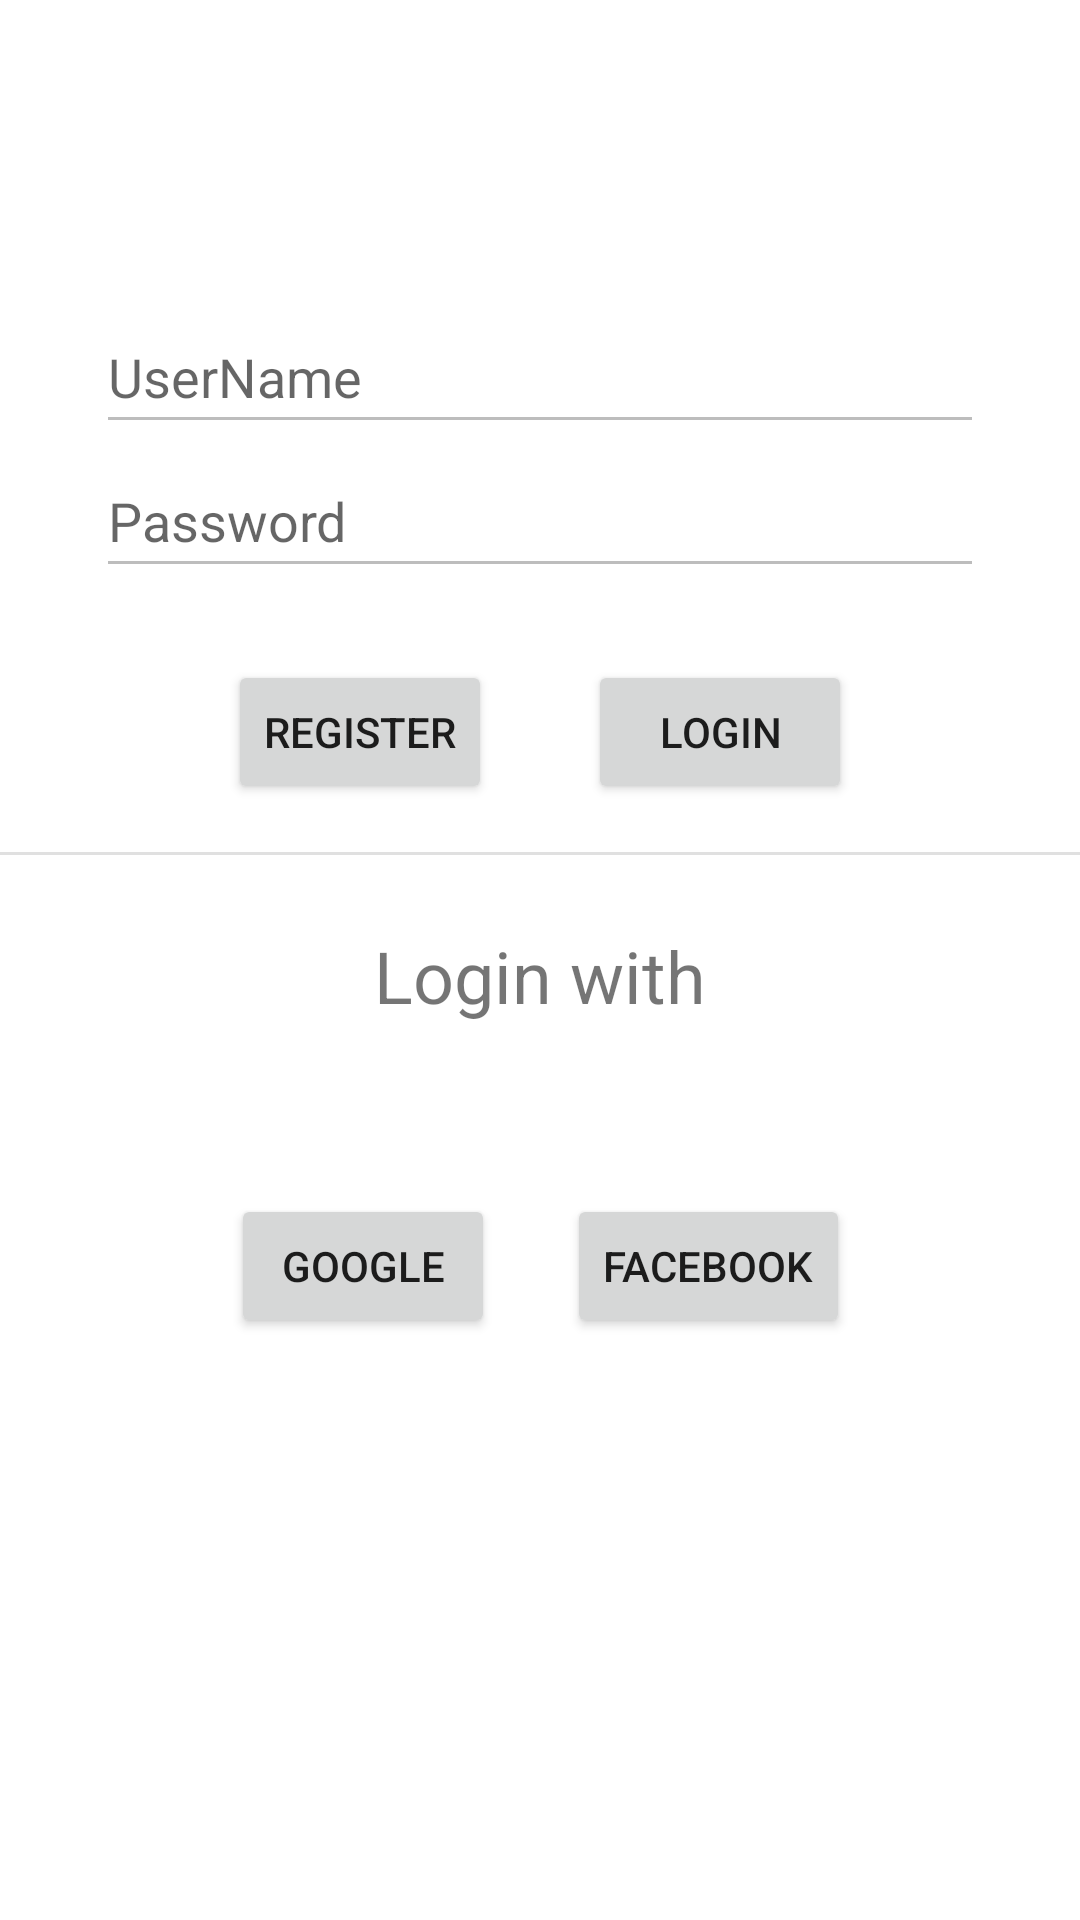

Android layout source for this screen:
<!-- AndroidManifest.xml: application theme Theme.StandardEventFeatures -->
<!-- res/layout/registration_fragment.xml -->
<?xml version="1.0" encoding="utf-8"?>
<androidx.constraintlayout.widget.ConstraintLayout xmlns:android="http://schemas.android.com/apk/res/android"
    xmlns:app="http://schemas.android.com/apk/res-auto"
    xmlns:tools="http://schemas.android.com/tools"
    android:id="@+id/frameLayout"
    android:layout_width="match_parent"
    android:layout_height="match_parent"
    tools:context=".fragment.registration.RegistrationFragment">

    <EditText
        android:id="@+id/editTextTextPersonName"
        android:layout_width="0dp"
        android:layout_height="wrap_content"
        android:layout_marginStart="32dp"
        android:layout_marginTop="100dp"
        android:layout_marginEnd="32dp"
        android:ems="10"
        android:enabled="false"
        android:hint="@string/username"
        android:inputType="none"
        android:minHeight="48dp"
        app:layout_constraintBottom_toTopOf="@+id/editTextTextPassword"
        app:layout_constraintEnd_toEndOf="parent"
        app:layout_constraintHorizontal_bias="0.5"
        app:layout_constraintStart_toStartOf="parent"
        app:layout_constraintTop_toTopOf="parent"
        app:layout_constraintVertical_bias="0.120000005"
        app:layout_constraintVertical_chainStyle="packed" />

    <EditText
        android:id="@+id/editTextTextPassword"
        android:layout_width="0dp"
        android:layout_height="wrap_content"
        android:layout_marginStart="32dp"
        android:layout_marginEnd="32dp"
        android:ems="10"
        android:enabled="false"
        android:hint="@string/password"
        android:inputType="none"
        android:minHeight="48dp"
        app:layout_constraintEnd_toEndOf="parent"
        app:layout_constraintHorizontal_bias="0.5"
        app:layout_constraintStart_toStartOf="parent"
        app:layout_constraintTop_toBottomOf="@+id/editTextTextPersonName" />

    <Button
        android:id="@+id/registation_button"
        android:layout_width="wrap_content"
        android:layout_height="wrap_content"
        android:layout_marginTop="24dp"
        android:layout_marginEnd="32dp"
        android:text="@string/register"
        app:layout_constraintEnd_toStartOf="@+id/login_button"
        app:layout_constraintHorizontal_bias="0.5"
        app:layout_constraintHorizontal_chainStyle="packed"
        app:layout_constraintStart_toStartOf="parent"
        app:layout_constraintTop_toBottomOf="@+id/editTextTextPassword" />

    <Button
        android:id="@+id/login_button"
        android:layout_width="wrap_content"
        android:layout_height="wrap_content"
        android:text="@string/login"
        app:layout_constraintBottom_toBottomOf="@+id/registation_button"
        app:layout_constraintEnd_toEndOf="parent"
        app:layout_constraintHorizontal_bias="0.5"
        app:layout_constraintStart_toEndOf="@+id/registation_button"
        app:layout_constraintTop_toTopOf="@+id/registation_button" />

    <View
        android:id="@+id/divider"
        android:layout_width="409dp"
        android:layout_height="1dp"
        android:layout_marginTop="16dp"
        android:background="?android:attr/listDivider"
        app:layout_constraintStart_toStartOf="parent"
        app:layout_constraintTop_toBottomOf="@+id/registation_button" />

    <TextView
        android:id="@+id/textView"
        android:layout_width="wrap_content"
        android:layout_height="wrap_content"
        android:layout_marginTop="24dp"
        android:text="Login with"
        android:textSize="24sp"
        app:layout_constraintEnd_toEndOf="parent"
        app:layout_constraintStart_toStartOf="parent"
        app:layout_constraintTop_toBottomOf="@+id/divider" />

    <Button
        android:id="@+id/facebook_button"
        android:layout_width="wrap_content"
        android:layout_height="wrap_content"
        android:layout_marginStart="24dp"
        android:layout_marginTop="113dp"
        android:text="facebook"
        app:layout_constraintEnd_toEndOf="parent"
        app:layout_constraintHorizontal_bias="0.5"
        app:layout_constraintStart_toEndOf="@+id/google_button"
        app:layout_constraintTop_toBottomOf="@+id/divider" />

    <Button
        android:id="@+id/google_button"
        android:layout_width="wrap_content"
        android:layout_height="wrap_content"
        android:text="Google"
        app:layout_constraintBottom_toBottomOf="@+id/facebook_button"
        app:layout_constraintEnd_toStartOf="@+id/facebook_button"
        app:layout_constraintHorizontal_bias="0.5"
        app:layout_constraintHorizontal_chainStyle="packed"
        app:layout_constraintStart_toStartOf="parent" />
</androidx.constraintlayout.widget.ConstraintLayout>
<!-- resources referenced by this layout -->
<resources>
  <string name="login">Login</string>
  <string name="password">Password</string>
  <string name="register">Register</string>
  <string name="username">UserName</string>
  <style name="Theme.StandardEventFeatures" parent="Theme.MaterialComponents.DayNight.DarkActionBar">
          
          <item name="colorPrimary">@color/purple_500</item>
          <item name="colorPrimaryVariant">@color/purple_700</item>
          <item name="colorOnPrimary">@color/white</item>
          
          <item name="colorSecondary">@color/teal_200</item>
          <item name="colorSecondaryVariant">@color/teal_700</item>
          <item name="colorOnSecondary">@color/black</item>
          
          <item name="android:statusBarColor" tools:targetApi="l">?attr/colorPrimaryVariant</item>
          
      </style>
  <!-- not gathered from this repository: default colours our renderer supplied (Android Studio template values) -->
  <color name="purple_500">#FF6200EE</color>
  <color name="purple_700">#FF3700B3</color>
  <color name="teal_200">#FF03DAC5</color>
  <color name="teal_700">#FF018786</color>
  <color name="black">#FF000000</color>
  <color name="white">#FFFFFFFF</color>
</resources>
